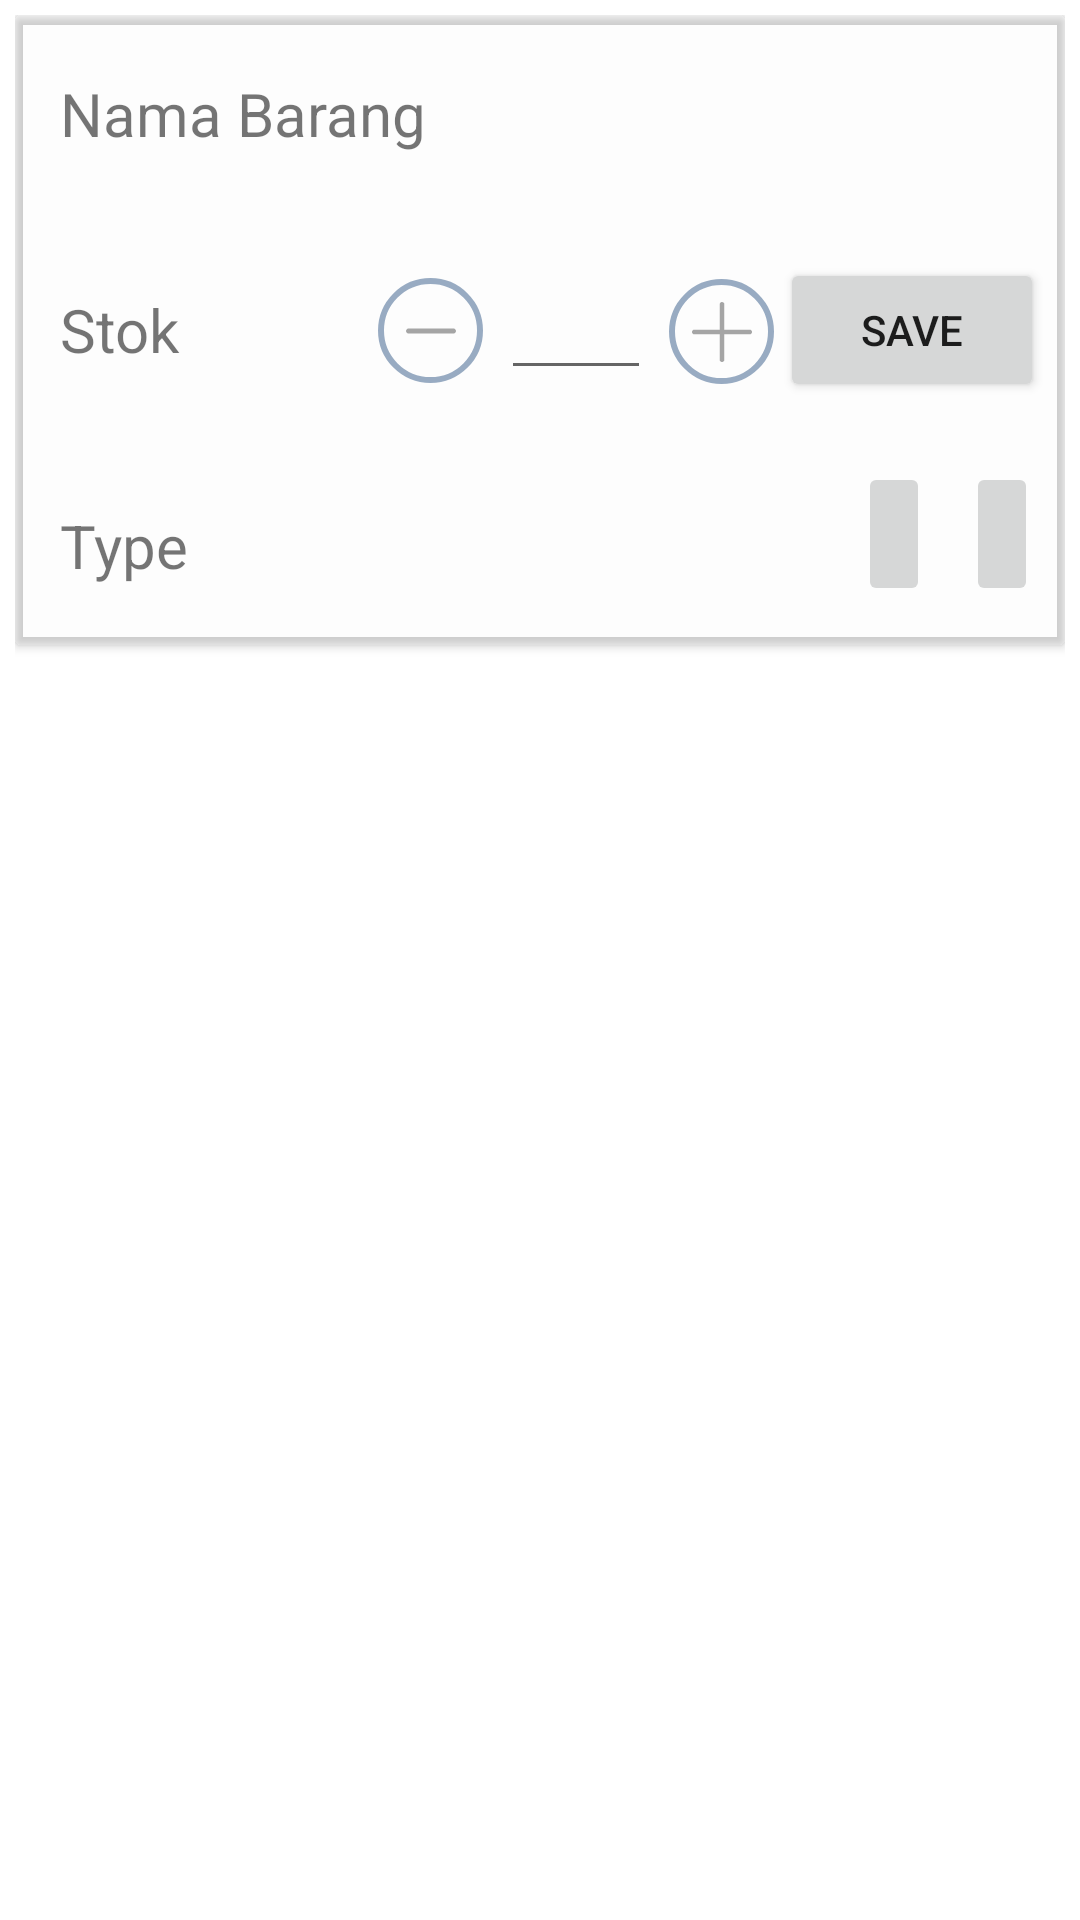

This screen was rendered from an Android layout file. Write that file and the resources it references.
<!-- AndroidManifest.xml: application theme Theme.DasInventory -->
<!-- res/layout/activity_inventory_item.xml -->
<?xml version="1.0" encoding="utf-8"?>
<androidx.constraintlayout.widget.ConstraintLayout xmlns:android="http://schemas.android.com/apk/res/android"
    xmlns:app="http://schemas.android.com/apk/res-auto"
    xmlns:tools="http://schemas.android.com/tools"
    android:layout_width="match_parent"
    android:layout_height="210dp"
    android:padding="5dp">

    <androidx.cardview.widget.CardView
        android:layout_width="match_parent"
        android:layout_height="210dp"
        app:cardBackgroundColor="#0378787E"
        app:layout_constraintEnd_toEndOf="parent"
        app:layout_constraintStart_toStartOf="parent"
        app:layout_constraintTop_toTopOf="parent">

        <androidx.constraintlayout.widget.ConstraintLayout
            android:layout_width="match_parent"
            android:layout_height="match_parent"
            android:padding="5dp">

            <ImageButton
                android:id="@+id/ed_invDel"
                android:layout_width="wrap_content"
                android:layout_height="wrap_content"
                android:layout_marginEnd="4dp"
                android:layout_marginBottom="8dp"

                android:baselineAlignBottom="false"
                android:contentDescription="aa"
                android:minHeight="48dp"
                android:src="@drawable/ic_delete"
                app:layout_constraintBottom_toBottomOf="parent"
                app:layout_constraintEnd_toEndOf="parent" />

            <ImageButton
                android:id="@+id/ed_inv"
                android:layout_width="wrap_content"
                android:layout_height="wrap_content"
                android:layout_marginEnd="12dp"
                android:layout_marginBottom="8dp"
                android:baselineAlignBottom="false"
                android:contentDescription="edit"
                android:minHeight="48dp"
                android:src="@drawable/ic_edit"
                app:layout_constraintBottom_toBottomOf="parent"
                app:layout_constraintEnd_toStartOf="@+id/ed_invDel" />

            <ImageButton
                android:id="@+id/btnMinus"
                android:layout_width="35dp"
                android:layout_height="35dp"
                android:layout_marginStart="6dp"
                android:background="@drawable/button_selector"
                android:baselineAlignBottom="false"
                android:contentDescription="edit"
                android:defaultFocusHighlightEnabled="true"
                android:minHeight="48dp"
                android:src="@drawable/ic_minus"
                app:layout_constraintBottom_toTopOf="@+id/tv_type"
                app:layout_constraintStart_toEndOf="@+id/tv_jmlStok"
                app:layout_constraintTop_toBottomOf="@+id/tv_namaBarang" />

            <ImageButton
                android:id="@+id/btnPlus"
                android:layout_width="35dp"
                android:layout_height="35dp"
                android:layout_marginStart="6dp"

                android:background="@drawable/button_selector"
                android:baselineAlignBottom="false"
                android:contentDescription="edit"
                android:src="@drawable/ic_plus"
                app:layout_constraintBottom_toTopOf="@+id/tv_type"
                app:layout_constraintStart_toEndOf="@+id/editText"
                app:layout_constraintTop_toBottomOf="@+id/tv_namaBarang"
                app:layout_constraintVertical_bias="0.507" />

            <Button
                android:id="@+id/button4"
                android:layout_width="wrap_content"
                android:layout_height="wrap_content"
                android:layout_marginBottom="68dp"
                android:text="save"
                app:layout_constraintBottom_toBottomOf="@+id/tv_type"
                app:layout_constraintEnd_toEndOf="parent"
                app:layout_constraintStart_toEndOf="@+id/btnPlus" />

            <EditText
                android:id="@+id/editText"
                android:layout_width="50dp"
                android:layout_height="40dp"
                android:layout_marginStart="6dp"
                android:gravity="center"
                app:layout_constraintBottom_toTopOf="@+id/tv_type"
                app:layout_constraintStart_toEndOf="@+id/btnMinus"
                app:layout_constraintTop_toBottomOf="@+id/tv_namaBarang" />

            <TextView
                android:id="@+id/tv_namaBarang"
                android:layout_width="260dp"
                android:layout_height="40dp"
                android:layout_marginStart="10dp"
                android:layout_marginTop="8dp"
                android:gravity="center_vertical"
                android:text="Nama Barang"
                android:textSize="20sp"
                app:layout_constraintStart_toStartOf="parent"
                app:layout_constraintTop_toTopOf="parent" />

            <TextView
                android:id="@+id/tv_jmlStok"
                android:layout_width="100dp"
                android:layout_height="40dp"
                android:layout_marginStart="10dp"
                android:gravity="center_vertical"
                android:text="Stok"
                android:textSize="20sp"
                app:layout_constraintBottom_toTopOf="@+id/tv_type"
                app:layout_constraintStart_toStartOf="parent"
                app:layout_constraintTop_toBottomOf="@+id/tv_namaBarang" />

            <TextView
                android:id="@+id/tv_type"
                android:layout_width="240dp"
                android:layout_height="40dp"
                android:layout_marginStart="10dp"
                android:layout_marginBottom="8dp"
                android:gravity="center_vertical"
                android:text="Type"
                android:textSize="20sp"
                app:layout_constraintBottom_toBottomOf="parent"
                app:layout_constraintStart_toStartOf="parent" />

        </androidx.constraintlayout.widget.ConstraintLayout>

    </androidx.cardview.widget.CardView>
</androidx.constraintlayout.widget.ConstraintLayout>
<!-- resources referenced by this layout -->
<resources>
  <!-- drawable button_selector (drawable) -->
  <?xml version="1.0" encoding="utf-8"?>
  <selector xmlns:android="http://schemas.android.com/apk/res/android">
      
      <item android:drawable="@drawable/camera_button_hold" android:state_pressed="true"/>
      
      <item android:drawable="@drawable/camera_button_hold" android:state_focused="true"/>
      
      <item android:drawable="@drawable/camera_button_normal"/>
  </selector>
  <!-- drawable ic_minus (drawable) -->
  <vector android:height="20dp" android:viewportHeight="512"
      android:viewportWidth="512" android:width="20dp" xmlns:android="http://schemas.android.com/apk/res/android">
      <path android:fillColor="#59000000"
          android:pathData="M55,237.2c-5.5,2.9 -9.5,7.9 -11.2,14 -2.4,9.1 2.4,19 11.2,23.5l4.4,2.3 196.6,-0 196.6,-0 4.4,-2.3c8.8,-4.5 13.6,-14.4 11.2,-23.5 -1.7,-6.1 -5.7,-11.1 -11.2,-14l-4.4,-2.2 -196.6,-0 -196.6,-0 -4.4,2.2z" android:strokeColor="#00000000"/>
  </vector>
  <!-- drawable ic_plus (drawable) -->
  <vector android:height="20dp" android:viewportHeight="512"
      android:viewportWidth="512" android:width="20dp" xmlns:android="http://schemas.android.com/apk/res/android">
      <path android:fillColor="#59000000"
          android:pathData="M249.2,1.1c-4.5,1.3 -10.8,8 -12.1,12.6 -0.7,2.6 -1.1,39.2 -1.1,113l0,109.3 -111.3,0.2 -111.3,0.3 -4.1,2.7c-6.3,4.1 -8.8,9 -8.8,16.9 0,5.4 0.5,7.2 2.7,10.6 1.5,2.2 4.4,5.1 6.5,6.4l3.8,2.4 111.2,0.3 111.3,0.2 0.2,111.3 0.3,111.2 2.4,3.8c1.3,2.1 4.2,5 6.4,6.5 3.4,2.3 5.2,2.7 10.7,2.7 5.5,-0 7.3,-0.4 10.7,-2.7 2.2,-1.5 5.1,-4.4 6.4,-6.5l2.4,-3.8 0.3,-111.2 0.2,-111.3 111.3,-0.2 111.2,-0.3 3.8,-2.4c2.1,-1.3 5,-4.2 6.5,-6.4 2.3,-3.4 2.7,-5.2 2.7,-10.7 0,-5.5 -0.4,-7.3 -2.7,-10.7 -1.5,-2.2 -4.4,-5.1 -6.5,-6.4l-3.8,-2.4 -111.2,-0.3 -111.3,-0.2 -0.2,-111.3 -0.3,-111.2 -2.4,-3.8c-4.7,-7.6 -15.1,-11.3 -23.9,-8.6z" android:strokeColor="#00000000"/>
  </vector>
  <style name="Theme.DasInventory" parent="Theme.MaterialComponents.DayNight.NoActionBar">
          
          <item name="colorPrimary">@color/purple_500</item>
          <item name="colorPrimaryVariant">@color/purple_700</item>
          <item name="colorOnPrimary">@color/white</item>
          
          <item name="colorSecondary">@color/teal_200</item>
          <item name="colorSecondaryVariant">@color/teal_700</item>
          <item name="colorOnSecondary">@color/black</item>
          
          <item name="android:statusBarColor" tools:targetApi="l">?attr/colorPrimaryVariant</item>
          
      </style>
  <!-- drawable camera_button_hold (drawable) -->
  <?xml version="1.0" encoding="utf-8"?>
  <shape xmlns:android="http://schemas.android.com/apk/res/android"
      android:shape="oval">
      <solid
          android:color="#164176"/>
  </shape>
  <!-- drawable camera_button_normal (drawable) -->
  <?xml version="1.0" encoding="utf-8"?>
  <shape xmlns:android="http://schemas.android.com/apk/res/android"
      android:shape="oval">
      <stroke
          android:width="2dp"
          android:color="#6F164176"/>
  </shape>
  <!-- not gathered from this repository: default colours our renderer supplied (Android Studio template values) -->
  <color name="purple_500">#FF6200EE</color>
  <color name="purple_700">#FF3700B3</color>
  <color name="teal_200">#FF03DAC5</color>
  <color name="teal_700">#FF018786</color>
  <color name="black">#FF000000</color>
  <color name="white">#FFFFFFFF</color>
</resources>
